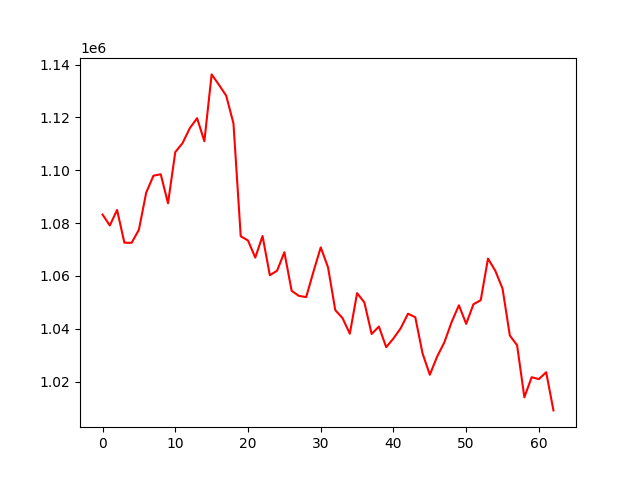

The table this chart was drawn from, first rows:
account_value, date, daily_return
1083234, 2024-01-10, 
1079099, 2024-01-11, -0.003817
1084979, 2024-01-12, 0.005449
1072598, 2024-01-16, -0.01141
1072536, 2024-01-17, -5.807840753191407e-05
1077507, 2024-01-18, 0.004635
1091513, 2024-01-19, 0.013
1097945, 2024-01-22, 0.005893
1098491, 2024-01-23, 0.0004972
1087504, 2024-01-24, -0.01
1106862, 2024-01-25, 0.0178
1110277, 2024-01-26, 0.003085
1115933, 2024-01-29, 0.005094
1119715, 2024-01-30, 0.003389
1110989, 2024-01-31, -0.007793
1136279, 2024-02-01, 0.02276
1132348, 2024-02-02, -0.003459
1128235, 2024-02-05, -0.003632
1117748, 2024-02-06, -0.009295
1075035, 2024-02-07, -0.03821
1073418, 2024-02-08, -0.001504
1066944, 2024-02-09, -0.006032
1075123, 2024-02-12, 0.007666
1060277, 2024-02-13, -0.01381
1061985, 2024-02-14, 0.001611
1068974, 2024-02-15, 0.006581
1054379, 2024-02-16, -0.01365
1052453, 2024-02-20, -0.001826
1052009, 2024-02-21, -0.0004217
1061628, 2024-02-22, 0.009143
1070813, 2024-02-23, 0.008652
1063317, 2024-02-26, -0.007
1047078, 2024-02-27, -0.01527
1044038, 2024-02-28, -0.002903
1038137, 2024-02-29, -0.005652
1053487, 2024-03-01, 0.01479
1049982, 2024-03-04, -0.003327
1038039, 2024-03-05, -0.01137
1040856, 2024-03-06, 0.002714
1033041, 2024-03-07, -0.007509
1036347, 2024-03-08, 0.0032
1040230, 2024-03-11, 0.003747
1045719, 2024-03-12, 0.005277
1044390, 2024-03-13, -0.001271
1030685, 2024-03-14, -0.01312
1022611, 2024-03-15, -0.007833
1029449, 2024-03-18, 0.006686
1034902, 2024-03-19, 0.005298
1042577, 2024-03-20, 0.007416
1048898, 2024-03-21, 0.006063
1041879, 2024-03-22, -0.006692
1049291, 2024-03-25, 0.007115
1050834, 2024-03-26, 0.00147
1066575, 2024-03-27, 0.01498
1061979, 2024-03-28, -0.00431
1055206, 2024-04-01, -0.006378
1037486, 2024-04-02, -0.01679
1033779, 2024-04-03, -0.003573
1014074, 2024-04-04, -0.01906
1021673, 2024-04-05, 0.007493
... 3 more rows
